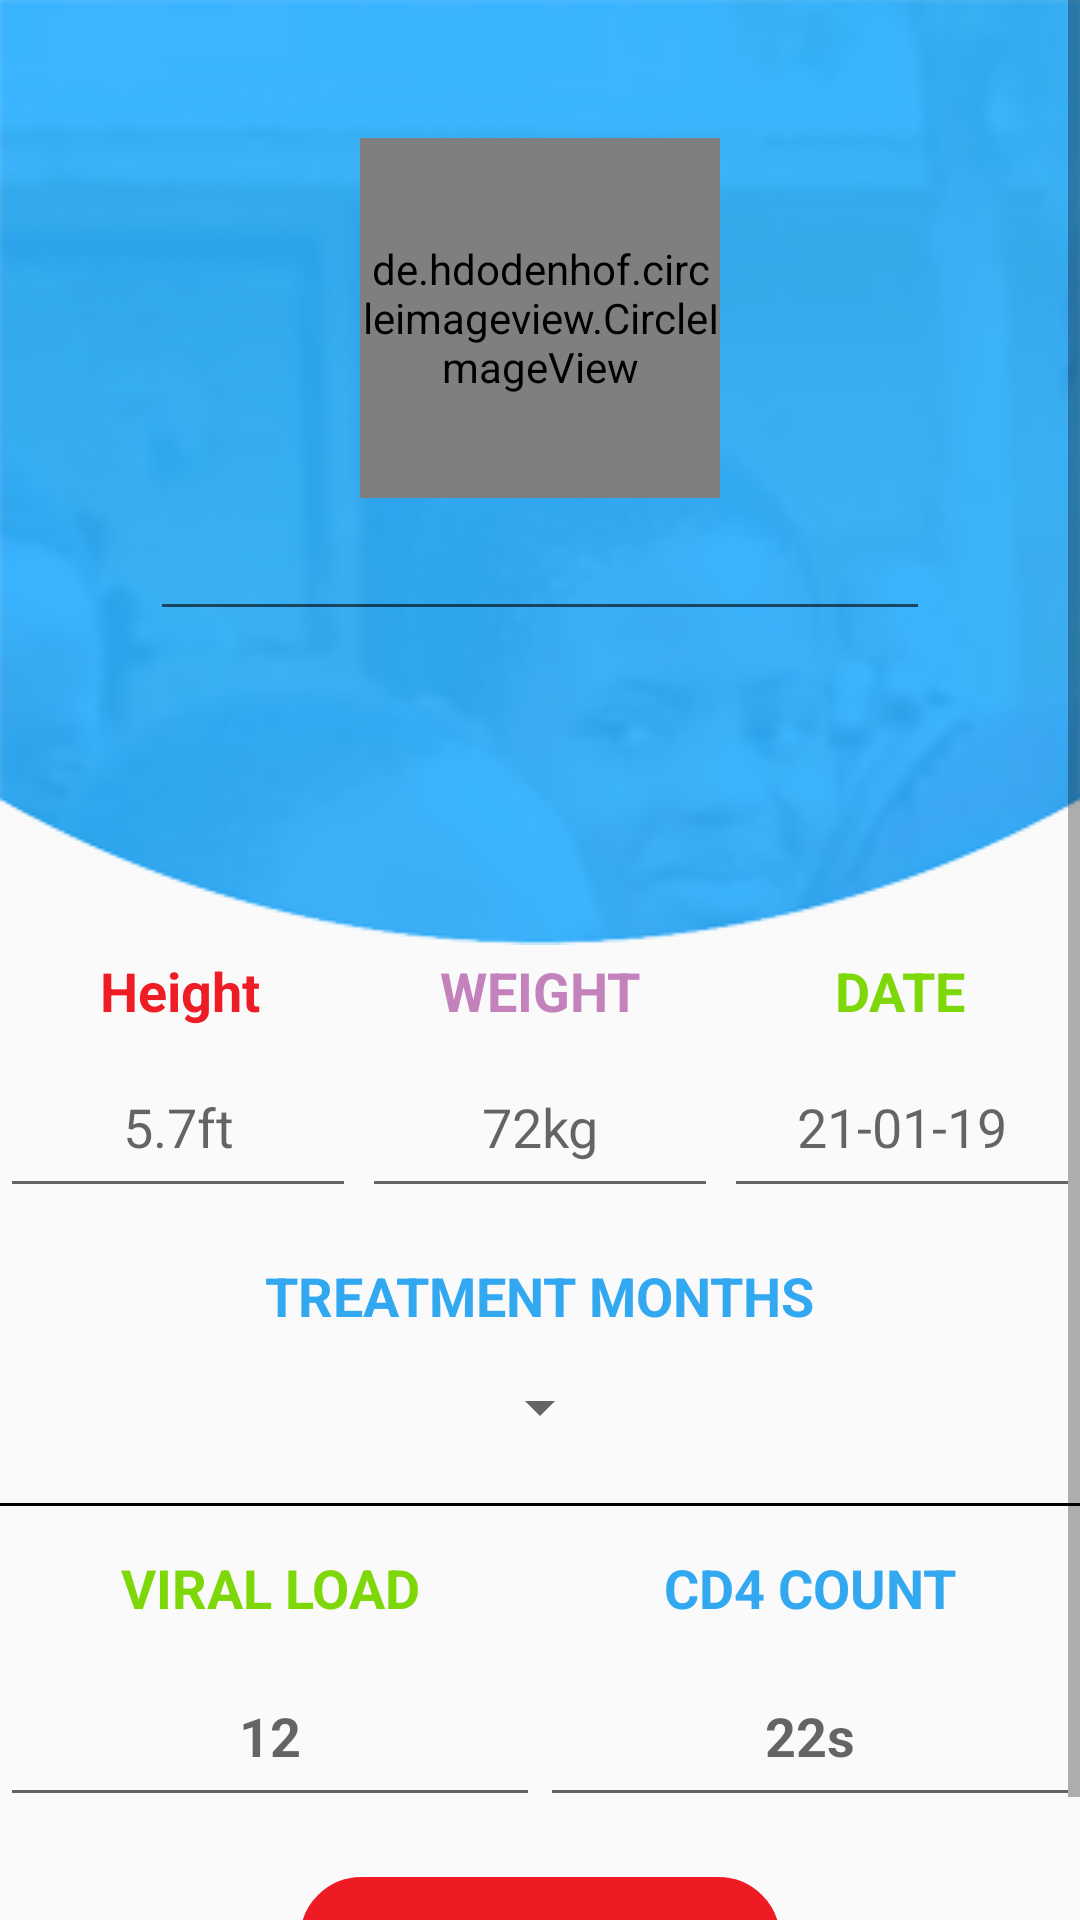

Layout XML and referenced resources for this Android screen:
<!-- AndroidManifest.xml: application theme AppTheme -->
<!-- res/layout/activity_update_profile.xml -->
<?xml version="1.0" encoding="utf-8"?>
<RelativeLayout xmlns:android="http://schemas.android.com/apk/res/android"
    xmlns:tools="http://schemas.android.com/tools"
    android:id="@+id/relativeLayout"
    android:layout_width="match_parent"
    android:layout_height="match_parent"
    tools:context="com.glowingsoft.zvandiri.activities.UpdateProfileActivity">


    <ScrollView xmlns:android="http://schemas.android.com/apk/res/android"
        xmlns:tools="http://schemas.android.com/tools"
        android:id="@+id/scrollview"
        android:layout_width="match_parent"
        android:layout_height="match_parent"
        android:fillViewport="true">

        <LinearLayout
            android:layout_width="match_parent"
            android:layout_height="match_parent"
            android:orientation="vertical">

            <LinearLayout
                android:layout_width="match_parent"
                android:layout_height="wrap_content"
                android:background="@drawable/profile_bgg"
                android:orientation="vertical">

                <ImageView
                    android:id="@+id/back"
                    android:layout_width="wrap_content"
                    android:layout_height="wrap_content"
                    android:layout_margin="8dp"
                    android:padding="15dp"
                    android:src="@drawable/back" />

                <de.hdodenhof.circleimageview.CircleImageView
                    android:id="@+id/profile"
                    android:layout_width="120dp"
                    android:layout_height="120dp"
                    android:layout_gravity="center_horizontal"
                    android:src="@drawable/loading" />

                <EditText
                    android:id="@+id/name"
                    style="@style/Base.TextAppearance.AppCompat.Medium"
                    android:layout_width="260dp"
                    android:layout_height="wrap_content"
                    android:layout_below="@id/profile"
                    android:layout_gravity="center_horizontal"
                    android:layout_marginTop="3dp"
                    android:inputType="text"
                    android:textColor="@color/white"
                    android:textStyle="bold" />

                <EditText
                    android:id="@+id/emailId"
                    style="@style/Base.TextAppearance.AppCompat.Medium"
                    android:layout_width="260dp"
                    android:layout_height="wrap_content"
                    android:layout_below="@id/profile"
                    android:layout_gravity="center_horizontal"
                    android:layout_marginTop="3dp"
                    android:inputType="text"
                    android:textColor="@color/white"
                    android:textStyle="bold"
                    android:visibility="gone" />


            </LinearLayout>

            <LinearLayout
                android:id="@+id/description"
                android:layout_width="match_parent"
                android:layout_height="wrap_content"
                android:layout_centerInParent="true"
                android:orientation="horizontal">

                <TextView
                    style="@style/Base.TextAppearance.AppCompat.Medium"
                    android:layout_width="0dp"
                    android:layout_height="wrap_content"
                    android:layout_weight="1"
                    android:background="@null"
                    android:gravity="center_horizontal"
                    android:padding="3dp"
                    android:text="Height"
                    android:textColor="@color/catscard6"
                    android:textStyle="bold" />

                <TextView
                    style="@style/Base.TextAppearance.AppCompat.Medium"
                    android:layout_width="0dp"
                    android:layout_height="wrap_content"
                    android:layout_weight="1"
                    android:gravity="center_horizontal"
                    android:padding="3dp"
                    android:text="WEIGHT"
                    android:textColor="@color/catGuide"
                    android:textStyle="bold" />

                <TextView
                    style="@style/Base.TextAppearance.AppCompat.Medium"
                    android:layout_width="0dp"
                    android:layout_height="wrap_content"
                    android:layout_weight="1"
                    android:gravity="center_horizontal"
                    android:padding="3dp"
                    android:text="DATE"
                    android:textColor="@color/catscard2"
                    android:textStyle="bold" />
            </LinearLayout>

            <LinearLayout
                android:id="@+id/measurment"
                android:layout_width="match_parent"
                android:layout_height="wrap_content"
                android:layout_below="@id/description"
                android:layout_centerInParent="true"
                android:layout_marginTop="8dp"
                android:orientation="horizontal">

                <EditText
                    android:id="@+id/etHeight"
                    style="@style/Base.TextAppearance.AppCompat.Medium"
                    android:layout_width="0dp"
                    android:layout_height="wrap_content"
                    android:layout_weight="1"
                    android:gravity="center_horizontal"
                    android:hint="5.7ft"
                    android:paddingBottom="15dp" />

                <EditText
                    android:id="@+id/etWeight"
                    style="@style/Base.TextAppearance.AppCompat.Medium"
                    android:layout_width="0dp"
                    android:layout_height="wrap_content"
                    android:layout_marginLeft="2dp"
                    android:layout_weight="1"
                    android:gravity="center_horizontal"
                    android:hint="72kg"
                    android:paddingBottom="15dp" />

                <EditText
                    android:id="@+id/etdate"
                    style="@style/Base.TextAppearance.AppCompat.Medium"
                    android:layout_width="0dp"
                    android:layout_height="wrap_content"
                    android:layout_marginLeft="2dp"
                    android:layout_weight="1"
                    android:clickable="true"
                    android:editable="false"
                    android:gravity="center_horizontal"
                    android:hint="21-01-19"
                    android:paddingBottom="15dp" />
            </LinearLayout>

            <TextView
                android:id="@+id/treatMonth"
                style="@style/Base.TextAppearance.AppCompat.Medium"
                android:layout_width="wrap_content"
                android:layout_height="wrap_content"
                android:layout_below="@id/measurment"
                android:layout_centerHorizontal="true"
                android:layout_gravity="center_horizontal"
                android:layout_marginTop="12dp"
                android:padding="5dp"
                android:text="TREATMENT MONTHS"
                android:textColor="@color/colorPrimary"
                android:textStyle="bold" />

            <Spinner
                android:id="@+id/spinnerMonth"
                android:layout_width="wrap_content"
                android:layout_height="wrap_content"
                android:layout_below="@id/treatMonth"
                android:layout_centerHorizontal="true"
                android:layout_gravity="center_horizontal"
                android:layout_marginTop="8dp"
                android:padding="3dp"

                android:textStyle="bold" />

            <View
                android:id="@+id/view"
                android:layout_width="match_parent"
                android:layout_height="1dp"
                android:layout_below="@id/spinnerMonth"
                android:layout_marginTop="20dp"
                android:background="@color/colorPureblack"></View>

            <LinearLayout
                android:id="@+id/load"
                android:layout_width="match_parent"
                android:layout_height="wrap_content"
                android:layout_below="@id/view"
                android:layout_marginTop="15dp"
                android:orientation="horizontal">


                <TextView
                    style="@style/Base.TextAppearance.AppCompat.Medium"
                    android:layout_width="0dp"
                    android:layout_height="wrap_content"
                    android:layout_weight="1"
                    android:gravity="center"
                    android:text="VIRAL LOAD"
                    android:textColor="@color/catscard2"

                    android:textStyle="bold" />

                <TextView
                    style="@style/Base.TextAppearance.AppCompat.Medium"
                    android:layout_width="0dp"
                    android:layout_height="wrap_content"
                    android:layout_weight="1"
                    android:gravity="center"
                    android:text="CD4 COUNT"
                    android:textColor="@color/colorPrimary"

                    android:textStyle="bold" />
            </LinearLayout>

            <LinearLayout
                android:id="@+id/field"

                android:layout_width="match_parent"
                android:layout_height="wrap_content"
                android:layout_below="@id/load"
                android:layout_marginTop="15dp"
                android:orientation="horizontal">


                <EditText
                    android:id="@+id/viralLoad"
                    style="@style/Base.TextAppearance.AppCompat.Medium"
                    android:layout_width="0dp"
                    android:layout_height="wrap_content"
                    android:layout_weight="1"
                    android:gravity="center"
                    android:hint="12"

                    android:paddingBottom="15dp"
                    android:textStyle="bold" />

                <EditText
                    android:id="@+id/cd4Count"
                    style="@style/Base.TextAppearance.AppCompat.Medium"
                    android:layout_width="0dp"
                    android:layout_height="wrap_content"
                    android:layout_weight="1"
                    android:gravity="center"
                    android:hint="22s"
                    android:paddingBottom="15dp"

                    android:textStyle="bold" />
            </LinearLayout>

            <RelativeLayout
                android:layout_width="match_parent"
                android:layout_height="match_parent"
                android:layout_below="@id/field"
                android:layout_marginTop="10dp"
                android:orientation="horizontal"
                android:padding="10dp">


                <Button
                    android:id="@+id/btnUpdate"
                    style="@style/Base.Widget.AppCompat.Button.Borderless"
                    android:layout_width="160dp"
                    android:layout_height="wrap_content"
                    android:layout_centerHorizontal="true"
                    android:background="@drawable/update_view"
                    android:text="Update Profile"
                    android:textColor="@color/colorWhite" />
            </RelativeLayout>
        </LinearLayout>

    </ScrollView>

</RelativeLayout>
<!-- resources referenced by this layout -->
<resources>
  <color name="catGuide">#C382BC</color>
  <color name="catscard2">#7ED709</color>
  <color name="catscard6">#EE1C25</color>
  <color name="colorPrimary">#32A8F0</color>
  <color name="colorPureblack">#000000</color>
  <color name="colorWhite">#FFFFFF</color>
  <!-- drawable loading: png bitmap (drawable, 3252 bytes) -->
  <!-- drawable profile_bgg: png bitmap (drawable, 51263 bytes) -->
  <!-- drawable update_view (drawable) -->
  <?xml version="1.0" encoding="utf-8"?>
  <shape xmlns:android="http://schemas.android.com/apk/res/android"
      android:shape="rectangle">
      <stroke
          android:width="1dp"
          android:color="@color/factColor"></stroke>
      <corners android:radius="20dp"></corners>
      <padding
          android:bottom="10dp"
          android:left="10dp"
          android:right="10dp"
          android:top="10dp"></padding>
      <solid android:color="@color/factColor"></solid>
  
  </shape>
  <style name="AppTheme" parent="Theme.AppCompat.Light.NoActionBar">
          
          <item name="colorPrimary">@color/colorPrimary</item>
          <item name="colorPrimaryDark">@color/colorPrimaryDark</item>
          <item name="colorAccent">@color/colorAccent</item>
          <item name="android:windowAnimationStyle">@style/AppTheme.WindowTransition</item>
  
  
      </style>
  <color name="factColor">#EE1B24</color>
  <color name="colorPrimaryDark">#32A8F0</color>
  <color name="colorAccent">#FF4081</color>
  <style name="AppTheme.WindowTransition">
          <item name="android:windowEnterAnimation">@android:anim/fade_in</item>
          <item name="android:windowExitAnimation">@android:anim/fade_out</item>
      </style>
  <!-- not gathered from this repository: default colours our renderer supplied (Android Studio template values) -->
  <color name="white">#FFFFFFFF</color>
</resources>
